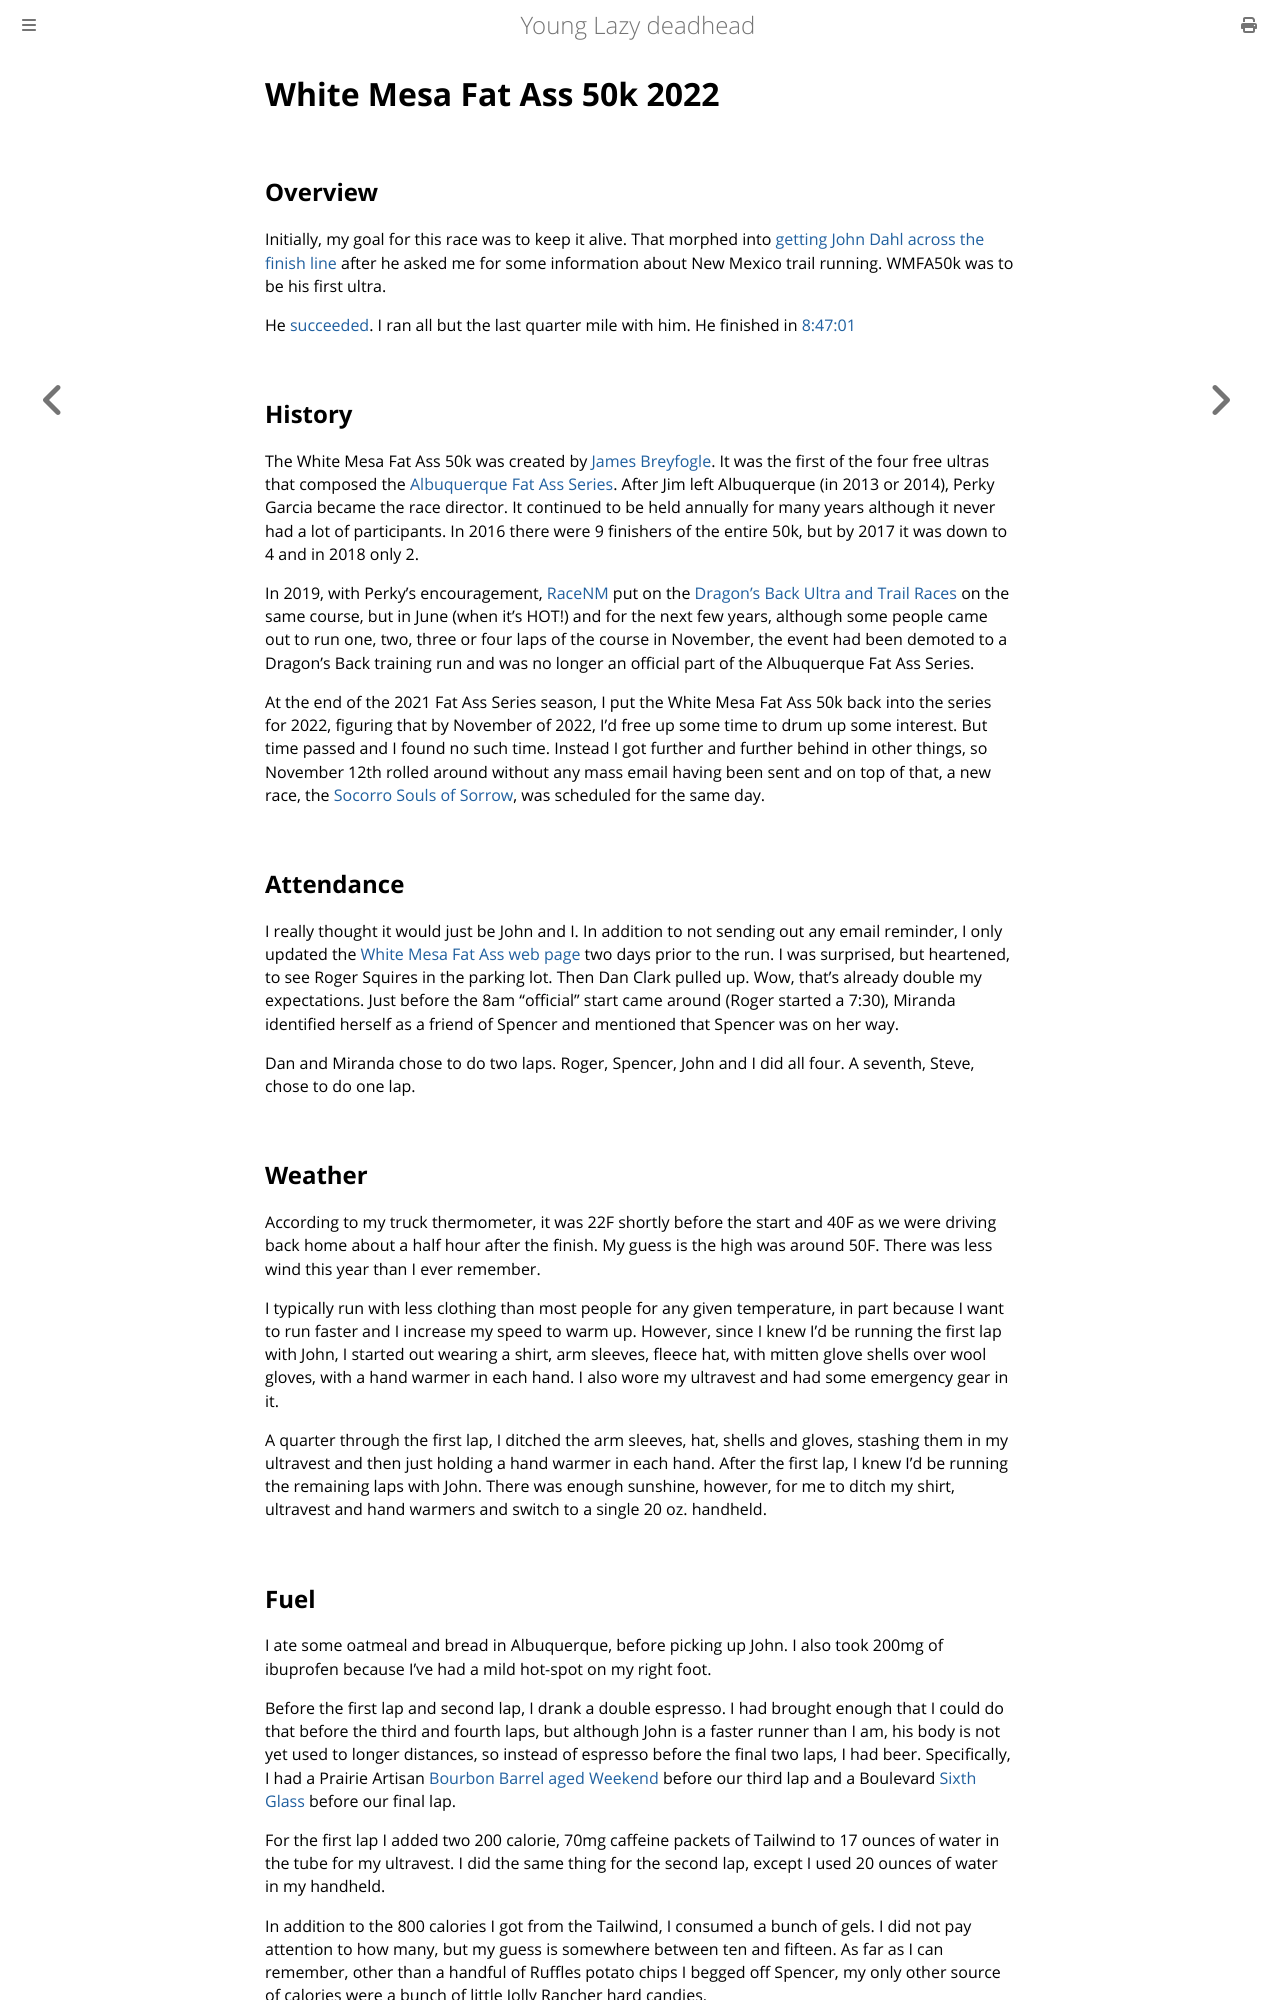

repository: ctm/yld · page: running/past/2022/wmfa50k.html · generator: mdbook

# White Mesa Fat Ass 50k 2022

## Overview

Initially, my goal for this race was to keep it alive.  That morphed
into [getting John Dahl across the finish
line](https://www.strava.com/activities/8109501791) after he asked me
for some information about New Mexico trail running.  WMFA50k was to
be his first ultra.

He [succeeded](https://www.strava.com/activities/8109228854).  I ran
all but the last quarter mile with him.  He finished in
[8:47:01](https://www.webscorer.com/racedetails?raceid=297805&did=356205)

## History

The White Mesa Fat Ass 50k was created by [James
Breyfogle](https://ultrasignup.com/results_participant.aspx?fname=James&lname=Breyfogle).
It was the first of the four free ultras that composed the
[Albuquerque Fat Ass Series](https://newmexicofa50k.wordpress.com/).
After Jim left Albuquerque (in 2013 or 2014), Perky Garcia became the
race director.  It continued to be held annually for many years
although it never had a lot of participants. In 2016 there were 9
finishers of the entire 50k, but by 2017 it was down to 4 and in 2018
only 2.

In 2019, with Perky's encouragement, [RaceNM](https://www.racenm.com/)
put on the [Dragon's Back Ultra and Trail
Races](https://ultrasignup.com/results_event.aspx?did=67344) on the
same course, but in June (when it's HOT!) and for the next few years,
although some people came out to run one, two, three or four laps of
the course in November, the event had been demoted to a Dragon's Back
training run and was no longer an official part of the Albuquerque Fat
Ass Series.

At the end of the 2021 Fat Ass Series season, I put the White Mesa Fat
Ass 50k back into the series for 2022, figuring that by November of
2022, I'd free up some time to drum up some interest. But time passed
and I found no such time.  Instead I got further and further behind in
other things, so November 12th rolled around without any mass email
having been sent and on top of that, a new race, the [Socorro Souls of
Sorrow](https://www.socorrotrailrunningseries.com/socorrosoulsofsorrow),
was scheduled for the same day.

## Attendance

I really thought it would just be John and I.  In addition to not
sending out any email reminder, I only updated the [White Mesa Fat
Ass web page](https://newmexicofa50k.wordpress.com/white_mesa_50k/)
two days prior to the run.  I was surprised, but heartened, to see
Roger Squires in the parking lot.  Then Dan Clark pulled up.  Wow,
that's already double my expectations.  Just before the 8am "official"
start came around (Roger started a 7:30), Miranda identified herself
as a friend of Spencer and mentioned that Spencer was on her way.

Dan and Miranda chose to do two laps.  Roger, Spencer, John and I did
all four.  A seventh, Steve, chose to do one lap.

## Weather

According to my truck thermometer, it was 22F shortly before the start
and 40F as we were driving back home about a half hour after the
finish.  My guess is the high was around 50F.  There was less wind
this year than I ever remember.

I typically run with less clothing than most people for any given
temperature, in part because I want to run faster and I increase my
speed to warm up.  However, since I knew I'd be running the first lap
with John, I started out wearing a shirt, arm sleeves, fleece hat,
with mitten glove shells over wool gloves, with a hand warmer in each
hand.  I also wore my ultravest and had some emergency gear in it.

A quarter through the first lap, I ditched the arm sleeves, hat,
shells and gloves, stashing them in my ultravest and then just holding
a hand warmer in each hand.  After the first lap, I knew I'd be
running the remaining laps with John.  There was enough sunshine,
however, for me to ditch my shirt, ultravest and hand warmers and
switch to a single 20 oz. handheld.
